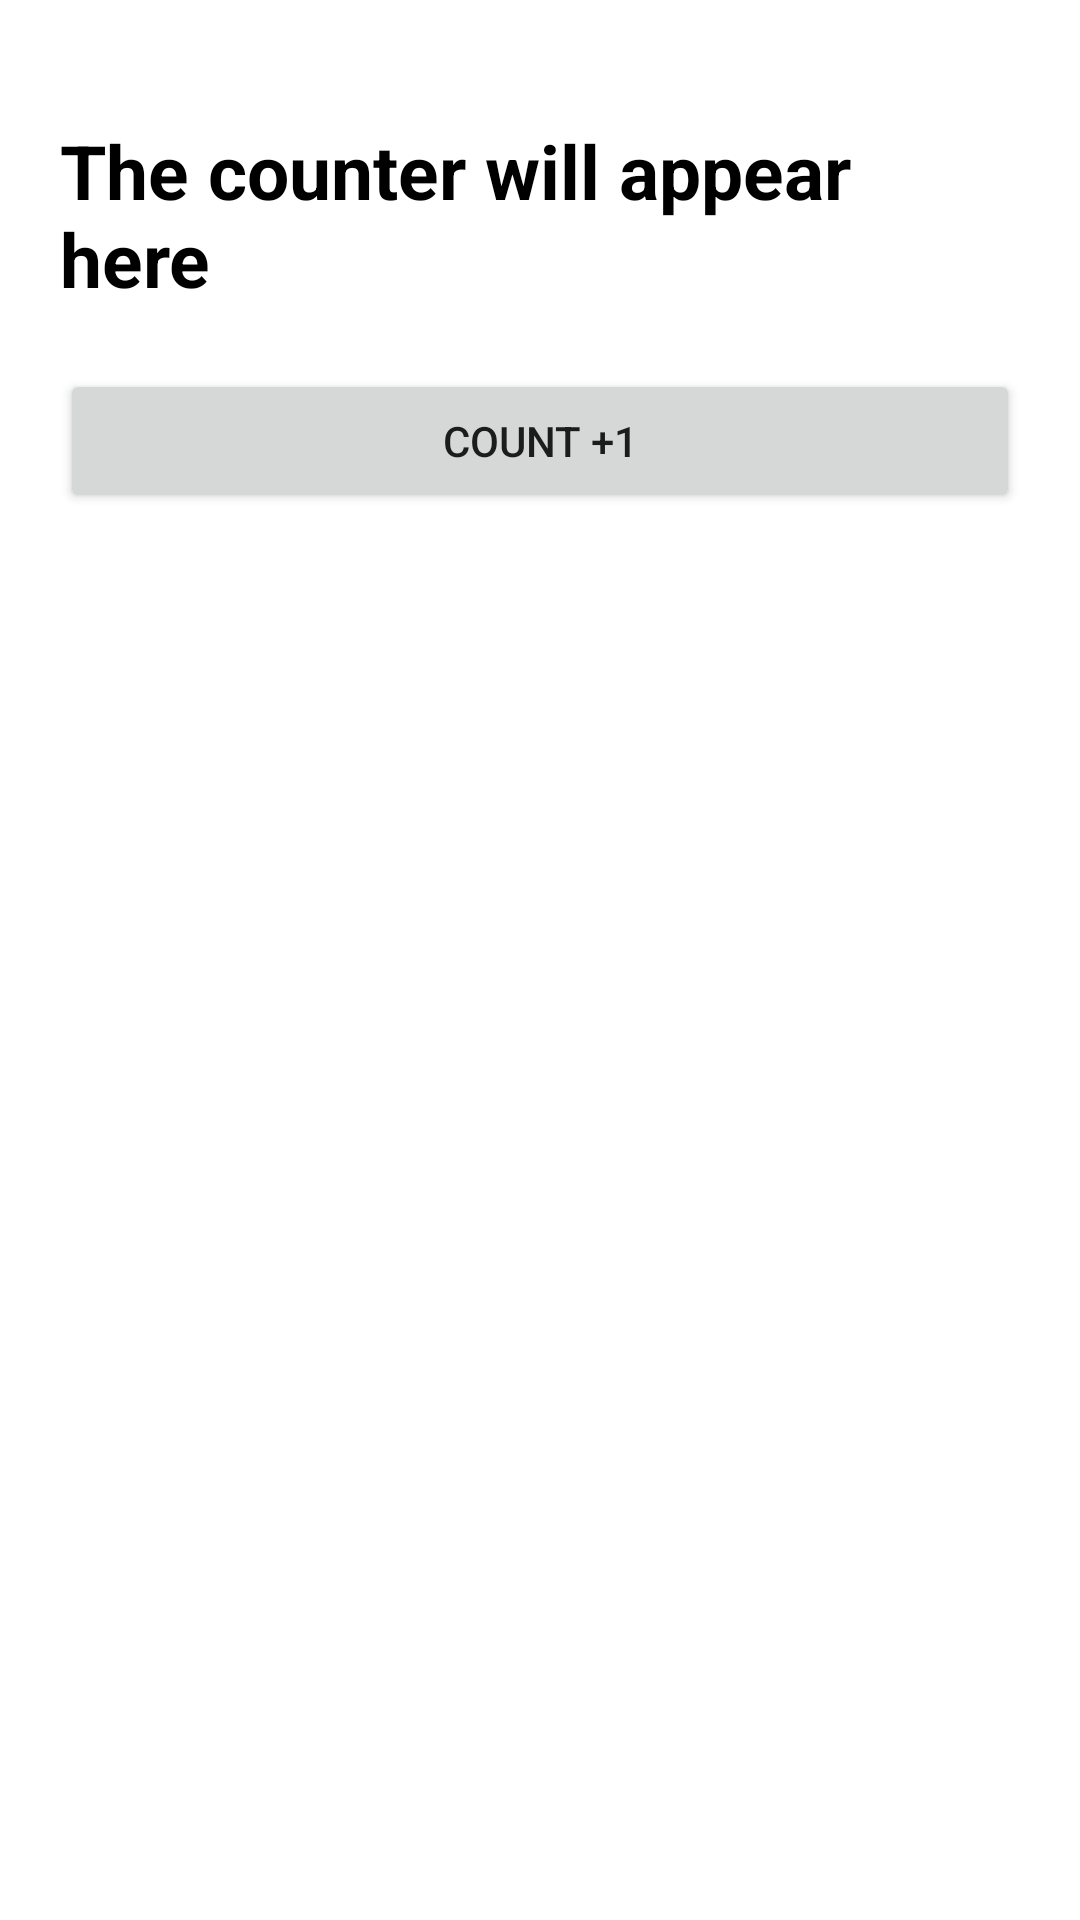

Write the Android layout XML for this screen, with the resource values it uses.
<!-- AndroidManifest.xml: application theme Theme.KotlinAcademyClass2 -->
<!-- res/layout/activity_counter.xml -->
<?xml version="1.0" encoding="utf-8"?>
<LinearLayout xmlns:android="http://schemas.android.com/apk/res/android"
    xmlns:tools="http://schemas.android.com/tools"
    android:layout_width="match_parent"
    android:layout_height="match_parent"
    android:orientation="vertical"
    android:padding="20dp"
    tools:context=".counterapp.CounterActivity">


    <TextView
        android:id="@+id/txCounter"
        android:layout_width="wrap_content"
        android:layout_height="wrap_content"
        android:layout_gravity="center"
        android:layout_marginTop="20dp"
        android:text="@string/the_counter_will_appear_here"
        android:textColor="@color/black"
        android:textSize="25sp"
        android:textStyle="bold" />

    <Button
        android:id="@+id/btnCounter"
        android:layout_width="match_parent"
        android:layout_height="wrap_content"
        android:layout_marginTop="20dp"
        android:text="@string/count_1" />
</LinearLayout>
<!-- resources referenced by this layout -->
<resources>
  <color name="black">#FF000000</color>
  <string name="count_1">Count +1</string>
  <string name="the_counter_will_appear_here">The counter will appear here</string>
  <style name="Theme.KotlinAcademyClass2" parent="Theme.MaterialComponents.DayNight.DarkActionBar">
          
          <item name="colorPrimary">@color/purple_500</item>
          <item name="colorPrimaryVariant">@color/purple_700</item>
          <item name="colorOnPrimary">@color/white</item>
          
          <item name="colorSecondary">@color/teal_200</item>
          <item name="colorSecondaryVariant">@color/teal_700</item>
          <item name="colorOnSecondary">@color/black</item>
          
          <item name="android:statusBarColor" tools:targetApi="l">?attr/colorPrimaryVariant</item>
          
      </style>
  <color name="purple_500">#FF6200EE</color>
  <color name="purple_700">#FF3700B3</color>
  <color name="white">#FFFFFFFF</color>
  <color name="teal_200">#FF03DAC5</color>
  <color name="teal_700">#FF018786</color>
</resources>
